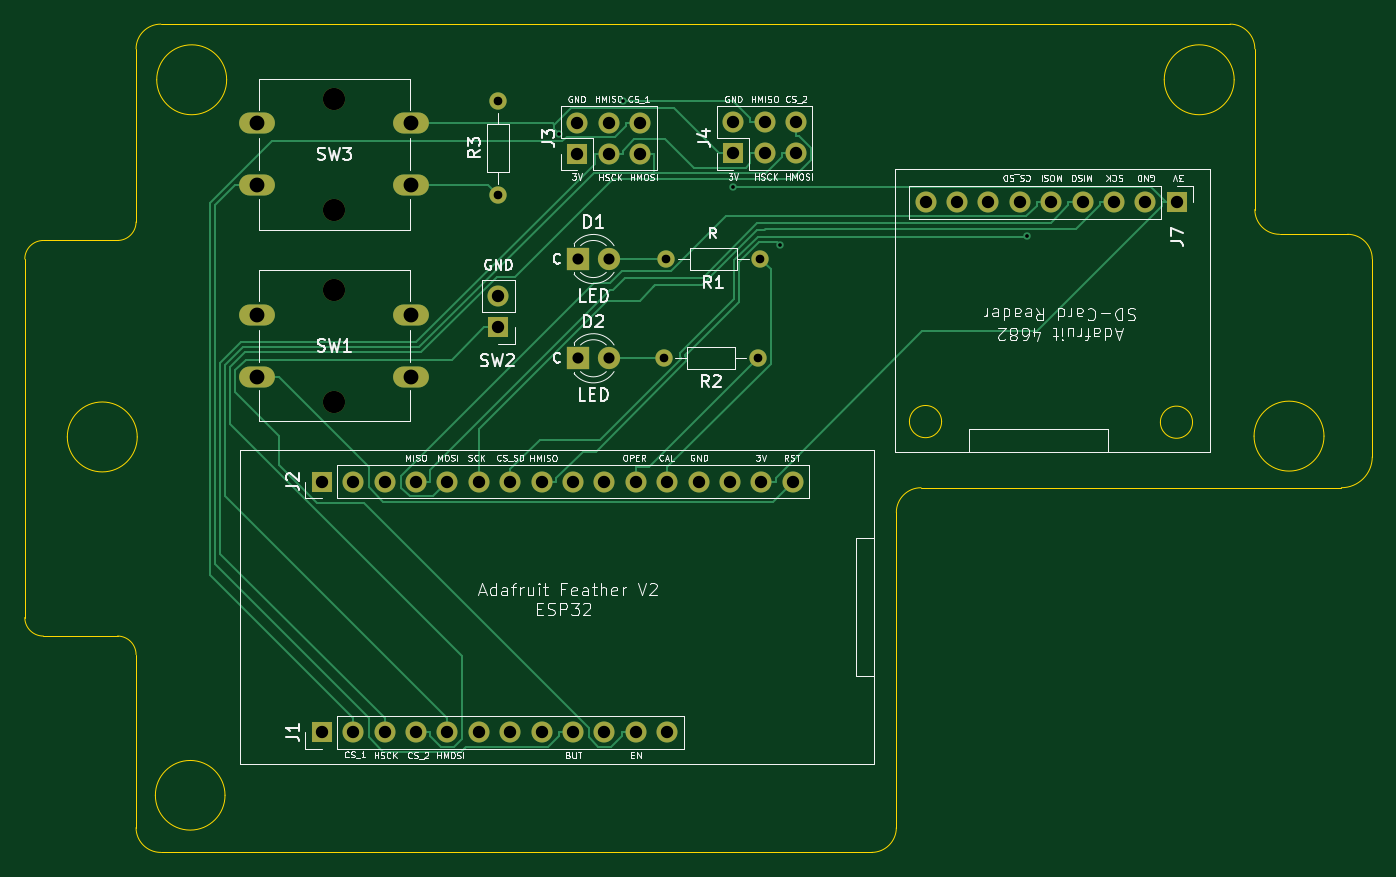
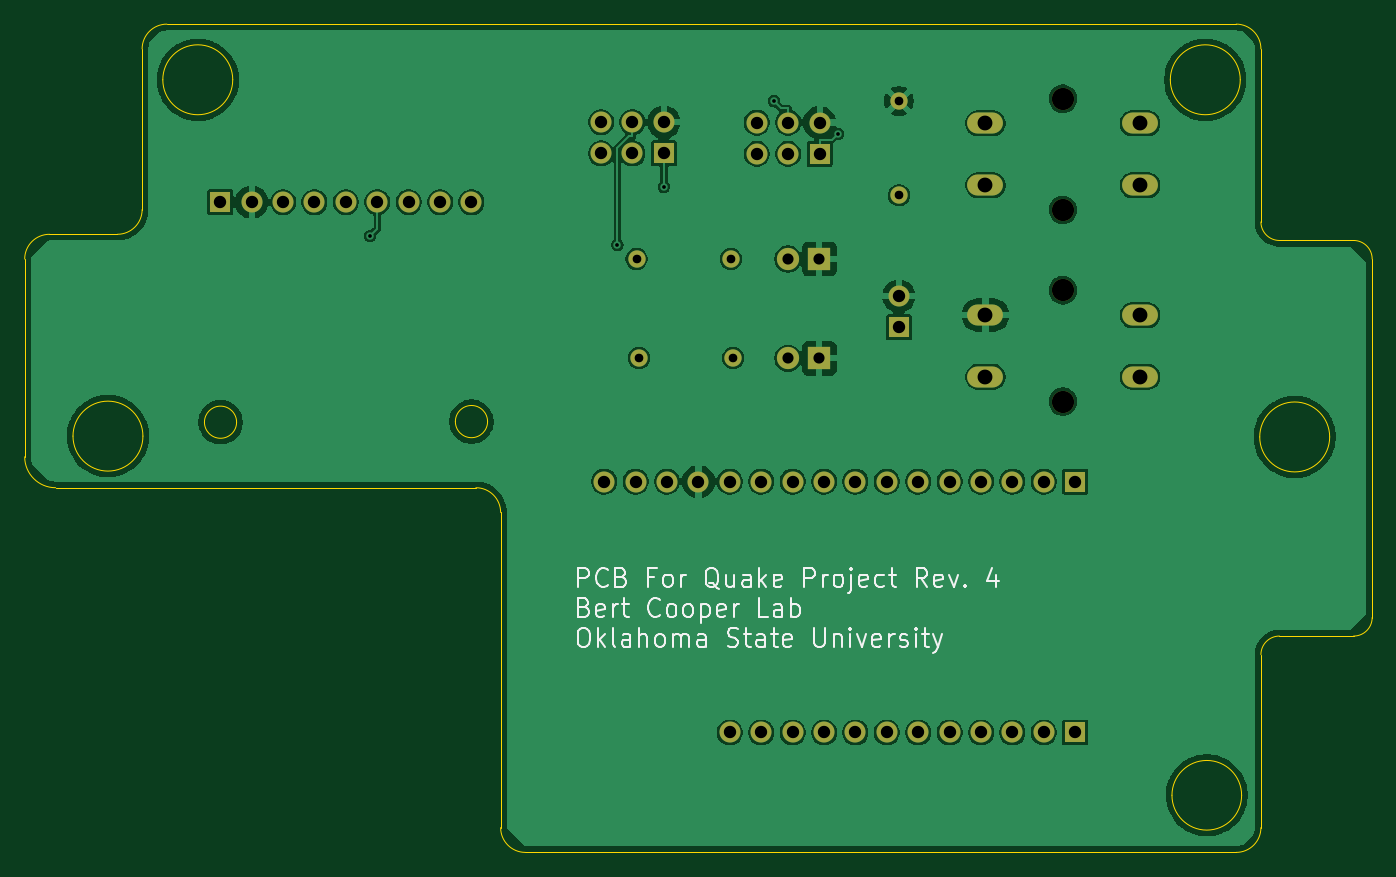
Circuit board: 11 layer files. Board 109.0 x 67.0 mm.
- bottom_copper: Quake_PCB_3-B_Cu.gbl (131711 bytes)
- bottom_mask: Quake_PCB_3-B_Mask.gbs (2635 bytes)
- paste: Quake_PCB_3-B_Paste.gbp (490 bytes)
- bottom_silk: Quake_PCB_3-B_Silkscreen.gbo (32933 bytes)
- outline: Quake_PCB_3-Edge_Cuts.gm1 (3087 bytes)
- top_copper: Quake_PCB_3-F_Cu.gtl (13400 bytes)
- top_mask: Quake_PCB_3-F_Mask.gts (2635 bytes)
- paste: Quake_PCB_3-F_Paste.gtp (490 bytes)
- top_silk: Quake_PCB_3-F_Silkscreen.gto (110556 bytes)
- drill: Quake_PCB_3-NPTH.drl (393 bytes)
- drill: Quake_PCB_3-PTH.drl (1633 bytes)

=== bottom_copper: Quake_PCB_3-B_Cu.gbl (131711 bytes, source omitted) ===
=== bottom_mask: Quake_PCB_3-B_Mask.gbs ===
G04 #@! TF.GenerationSoftware,KiCad,Pcbnew,9.0.2*
G04 #@! TF.CreationDate,2025-06-18T13:56:45-05:00*
G04 #@! TF.ProjectId,Quake_PCB_3,5175616b-655f-4504-9342-5f332e6b6963,rev?*
G04 #@! TF.SameCoordinates,Original*
G04 #@! TF.FileFunction,Soldermask,Bot*
G04 #@! TF.FilePolarity,Negative*
%FSLAX46Y46*%
G04 Gerber Fmt 4.6, Leading zero omitted, Abs format (unit mm)*
G04 Created by KiCad (PCBNEW 9.0.2) date 2025-06-18 13:56:45*
%MOMM*%
%LPD*%
G01*
G04 APERTURE LIST*
%ADD10R,1.700000X1.700000*%
%ADD11O,1.700000X1.700000*%
%ADD12C,1.400000*%
%ADD13O,1.400000X1.400000*%
%ADD14R,1.800000X1.800000*%
%ADD15C,1.800000*%
%ADD16O,2.900000X1.700000*%
G04 APERTURE END LIST*
D10*
X183680000Y-74900000D03*
D11*
X181140000Y-74900000D03*
X178600000Y-74900000D03*
X176060000Y-74900000D03*
X173520000Y-74900000D03*
X170980000Y-74900000D03*
X168440000Y-74900000D03*
X165900000Y-74900000D03*
X163360000Y-74900000D03*
D10*
X114520000Y-97500000D03*
D11*
X117060000Y-97500000D03*
X119600000Y-97500000D03*
X122140000Y-97500000D03*
X124680000Y-97500000D03*
X127220000Y-97500000D03*
X129760000Y-97500000D03*
X132300000Y-97500000D03*
X134840000Y-97500000D03*
X137380000Y-97500000D03*
X139920000Y-97500000D03*
X142460000Y-97500000D03*
X145000000Y-97500000D03*
X147540000Y-97500000D03*
X150080000Y-97500000D03*
X152620000Y-97500000D03*
D12*
X150000000Y-79500000D03*
D13*
X142380000Y-79500000D03*
D14*
X135225000Y-79500000D03*
D15*
X137765000Y-79500000D03*
D10*
X114520000Y-117800000D03*
D11*
X117060000Y-117800000D03*
X119600000Y-117800000D03*
X122140000Y-117800000D03*
X124680000Y-117800000D03*
X127220000Y-117800000D03*
X129760000Y-117800000D03*
X132300000Y-117800000D03*
X134840000Y-117800000D03*
X137380000Y-117800000D03*
X139920000Y-117800000D03*
X142460000Y-117800000D03*
D10*
X147800000Y-70960000D03*
D11*
X147800000Y-68420000D03*
X150340000Y-70960000D03*
X150340000Y-68420000D03*
X152880000Y-70960000D03*
X152880000Y-68420000D03*
D10*
X128790000Y-85030000D03*
D11*
X128790000Y-82490000D03*
D15*
X115530000Y-66530000D03*
X115530000Y-75530000D03*
D16*
X109280000Y-68530000D03*
X121780000Y-68530000D03*
X109280000Y-73530000D03*
X121780000Y-73530000D03*
D14*
X135225000Y-87530000D03*
D15*
X137765000Y-87530000D03*
D12*
X128780000Y-74340000D03*
X128780000Y-66720000D03*
D15*
X115530000Y-82030000D03*
X115530000Y-91030000D03*
D16*
X109280000Y-84030000D03*
X121780000Y-84030000D03*
X109280000Y-89030000D03*
X121780000Y-89030000D03*
D12*
X149810000Y-87500000D03*
D13*
X142190000Y-87500000D03*
D10*
X135200000Y-71000000D03*
D11*
X135200000Y-68460000D03*
X137740000Y-71000000D03*
X137740000Y-68460000D03*
X140280000Y-71000000D03*
X140280000Y-68460000D03*
M02*

=== paste: Quake_PCB_3-B_Paste.gbp ===
G04 #@! TF.GenerationSoftware,KiCad,Pcbnew,9.0.2*
G04 #@! TF.CreationDate,2025-06-18T13:56:45-05:00*
G04 #@! TF.ProjectId,Quake_PCB_3,5175616b-655f-4504-9342-5f332e6b6963,rev?*
G04 #@! TF.SameCoordinates,Original*
G04 #@! TF.FileFunction,Paste,Bot*
G04 #@! TF.FilePolarity,Positive*
%FSLAX46Y46*%
G04 Gerber Fmt 4.6, Leading zero omitted, Abs format (unit mm)*
G04 Created by KiCad (PCBNEW 9.0.2) date 2025-06-18 13:56:45*
%MOMM*%
%LPD*%
G01*
G04 APERTURE LIST*
G04 APERTURE END LIST*
M02*

=== bottom_silk: Quake_PCB_3-B_Silkscreen.gbo (32933 bytes, source omitted) ===
=== outline: Quake_PCB_3-Edge_Cuts.gm1 ===
G04 #@! TF.GenerationSoftware,KiCad,Pcbnew,9.0.2*
G04 #@! TF.CreationDate,2025-06-18T13:56:45-05:00*
G04 #@! TF.ProjectId,Quake_PCB_3,5175616b-655f-4504-9342-5f332e6b6963,rev?*
G04 #@! TF.SameCoordinates,Original*
G04 #@! TF.FileFunction,Profile,NP*
%FSLAX46Y46*%
G04 Gerber Fmt 4.6, Leading zero omitted, Abs format (unit mm)*
G04 Created by KiCad (PCBNEW 9.0.2) date 2025-06-18 13:56:45*
%MOMM*%
%LPD*%
G01*
G04 APERTURE LIST*
G04 #@! TA.AperFunction,Profile*
%ADD10C,0.050000*%
G04 #@! TD*
G04 APERTURE END LIST*
D10*
X195593779Y-93825530D02*
G75*
G02*
X189936925Y-93825530I-2828427J0D01*
G01*
X189936925Y-93825530D02*
G75*
G02*
X195593779Y-93825530I2828427J0D01*
G01*
X199500000Y-79500000D02*
X199500000Y-95500000D01*
X101500000Y-127500000D02*
G75*
G02*
X99500000Y-125500000I0J2000000D01*
G01*
X99500000Y-62500000D02*
X99500000Y-76500000D01*
X98000000Y-110000000D02*
X92000000Y-110000000D01*
X99595755Y-93892033D02*
G75*
G02*
X93938901Y-93892033I-2828427J0D01*
G01*
X93938901Y-93892033D02*
G75*
G02*
X99595755Y-93892033I2828427J0D01*
G01*
X188328427Y-65000000D02*
G75*
G02*
X182671573Y-65000000I-2828427J0D01*
G01*
X182671573Y-65000000D02*
G75*
G02*
X188328427Y-65000000I2828427J0D01*
G01*
X192000000Y-77500000D02*
X197500000Y-77500000D01*
X99500000Y-76500000D02*
G75*
G02*
X98000000Y-78000000I-1500000J0D01*
G01*
X199500000Y-95500000D02*
G75*
G02*
X197000000Y-98000000I-2500000J0D01*
G01*
X99500000Y-62500000D02*
G75*
G02*
X101500000Y-60500000I2000000J0D01*
G01*
X197500000Y-77500000D02*
G75*
G02*
X199500000Y-79500000I0J-2000000D01*
G01*
X184960000Y-92700000D02*
G75*
G02*
X182360000Y-92700000I-1300000J0D01*
G01*
X182360000Y-92700000D02*
G75*
G02*
X184960000Y-92700000I1300000J0D01*
G01*
X90500000Y-79500000D02*
G75*
G02*
X92000000Y-78000000I1500000J0D01*
G01*
X197000000Y-98000000D02*
X163000000Y-98000000D01*
X90500000Y-108500000D02*
X90500000Y-79500000D01*
X159000000Y-127500000D02*
X101500000Y-127500000D01*
X161000000Y-100000000D02*
X161000000Y-125500000D01*
X92000000Y-78000000D02*
X98000000Y-78000000D01*
X92000000Y-110000000D02*
G75*
G02*
X90500000Y-108500000I0J1500000D01*
G01*
X101500000Y-60500000D02*
X188000000Y-60500000D01*
X161000000Y-125500000D02*
G75*
G02*
X159000000Y-127500000I-2000000J0D01*
G01*
X99500000Y-111500000D02*
X99500000Y-125500000D01*
X106828427Y-65000000D02*
G75*
G02*
X101171573Y-65000000I-2828427J0D01*
G01*
X101171573Y-65000000D02*
G75*
G02*
X106828427Y-65000000I2828427J0D01*
G01*
X98000000Y-110000000D02*
G75*
G02*
X99500000Y-111500000I0J-1500000D01*
G01*
X106695839Y-122878796D02*
G75*
G02*
X101061753Y-122878796I-2817043J0D01*
G01*
X101061753Y-122878796D02*
G75*
G02*
X106695839Y-122878796I2817043J0D01*
G01*
X192000000Y-77500000D02*
G75*
G02*
X190000000Y-75500000I0J2000000D01*
G01*
X164661730Y-92650000D02*
G75*
G02*
X162058270Y-92650000I-1301730J0D01*
G01*
X162058270Y-92650000D02*
G75*
G02*
X164661730Y-92650000I1301730J0D01*
G01*
X161000000Y-100000000D02*
G75*
G02*
X163000000Y-98000000I2000000J0D01*
G01*
X190000000Y-62500000D02*
X190000000Y-75500000D01*
X188000000Y-60500000D02*
G75*
G02*
X190000000Y-62500000I0J-2000000D01*
G01*
M02*

=== top_copper: Quake_PCB_3-F_Cu.gtl (13400 bytes, source omitted) ===
=== top_mask: Quake_PCB_3-F_Mask.gts ===
G04 #@! TF.GenerationSoftware,KiCad,Pcbnew,9.0.2*
G04 #@! TF.CreationDate,2025-06-18T13:56:45-05:00*
G04 #@! TF.ProjectId,Quake_PCB_3,5175616b-655f-4504-9342-5f332e6b6963,rev?*
G04 #@! TF.SameCoordinates,Original*
G04 #@! TF.FileFunction,Soldermask,Top*
G04 #@! TF.FilePolarity,Negative*
%FSLAX46Y46*%
G04 Gerber Fmt 4.6, Leading zero omitted, Abs format (unit mm)*
G04 Created by KiCad (PCBNEW 9.0.2) date 2025-06-18 13:56:45*
%MOMM*%
%LPD*%
G01*
G04 APERTURE LIST*
%ADD10R,1.700000X1.700000*%
%ADD11O,1.700000X1.700000*%
%ADD12C,1.400000*%
%ADD13O,1.400000X1.400000*%
%ADD14R,1.800000X1.800000*%
%ADD15C,1.800000*%
%ADD16O,2.900000X1.700000*%
G04 APERTURE END LIST*
D10*
X183680000Y-74900000D03*
D11*
X181140000Y-74900000D03*
X178600000Y-74900000D03*
X176060000Y-74900000D03*
X173520000Y-74900000D03*
X170980000Y-74900000D03*
X168440000Y-74900000D03*
X165900000Y-74900000D03*
X163360000Y-74900000D03*
D10*
X114520000Y-97500000D03*
D11*
X117060000Y-97500000D03*
X119600000Y-97500000D03*
X122140000Y-97500000D03*
X124680000Y-97500000D03*
X127220000Y-97500000D03*
X129760000Y-97500000D03*
X132300000Y-97500000D03*
X134840000Y-97500000D03*
X137380000Y-97500000D03*
X139920000Y-97500000D03*
X142460000Y-97500000D03*
X145000000Y-97500000D03*
X147540000Y-97500000D03*
X150080000Y-97500000D03*
X152620000Y-97500000D03*
D12*
X150000000Y-79500000D03*
D13*
X142380000Y-79500000D03*
D14*
X135225000Y-79500000D03*
D15*
X137765000Y-79500000D03*
D10*
X114520000Y-117800000D03*
D11*
X117060000Y-117800000D03*
X119600000Y-117800000D03*
X122140000Y-117800000D03*
X124680000Y-117800000D03*
X127220000Y-117800000D03*
X129760000Y-117800000D03*
X132300000Y-117800000D03*
X134840000Y-117800000D03*
X137380000Y-117800000D03*
X139920000Y-117800000D03*
X142460000Y-117800000D03*
D10*
X147800000Y-70960000D03*
D11*
X147800000Y-68420000D03*
X150340000Y-70960000D03*
X150340000Y-68420000D03*
X152880000Y-70960000D03*
X152880000Y-68420000D03*
D10*
X128790000Y-85030000D03*
D11*
X128790000Y-82490000D03*
D15*
X115530000Y-66530000D03*
X115530000Y-75530000D03*
D16*
X109280000Y-68530000D03*
X121780000Y-68530000D03*
X109280000Y-73530000D03*
X121780000Y-73530000D03*
D14*
X135225000Y-87530000D03*
D15*
X137765000Y-87530000D03*
D12*
X128780000Y-74340000D03*
X128780000Y-66720000D03*
D15*
X115530000Y-82030000D03*
X115530000Y-91030000D03*
D16*
X109280000Y-84030000D03*
X121780000Y-84030000D03*
X109280000Y-89030000D03*
X121780000Y-89030000D03*
D12*
X149810000Y-87500000D03*
D13*
X142190000Y-87500000D03*
D10*
X135200000Y-71000000D03*
D11*
X135200000Y-68460000D03*
X137740000Y-71000000D03*
X137740000Y-68460000D03*
X140280000Y-71000000D03*
X140280000Y-68460000D03*
M02*

=== paste: Quake_PCB_3-F_Paste.gtp ===
G04 #@! TF.GenerationSoftware,KiCad,Pcbnew,9.0.2*
G04 #@! TF.CreationDate,2025-06-18T13:56:45-05:00*
G04 #@! TF.ProjectId,Quake_PCB_3,5175616b-655f-4504-9342-5f332e6b6963,rev?*
G04 #@! TF.SameCoordinates,Original*
G04 #@! TF.FileFunction,Paste,Top*
G04 #@! TF.FilePolarity,Positive*
%FSLAX46Y46*%
G04 Gerber Fmt 4.6, Leading zero omitted, Abs format (unit mm)*
G04 Created by KiCad (PCBNEW 9.0.2) date 2025-06-18 13:56:45*
%MOMM*%
%LPD*%
G01*
G04 APERTURE LIST*
G04 APERTURE END LIST*
M02*

=== top_silk: Quake_PCB_3-F_Silkscreen.gto (110556 bytes, source omitted) ===
=== drill: Quake_PCB_3-NPTH.drl ===
M48
; DRILL file {KiCad 9.0.2} date 2025-06-18T13:56:50-0500
; FORMAT={-:-/ absolute / metric / decimal}
; #@! TF.CreationDate,2025-06-18T13:56:50-05:00
; #@! TF.GenerationSoftware,Kicad,Pcbnew,9.0.2
; #@! TF.FileFunction,NonPlated,1,2,NPTH
FMAT,2
METRIC
; #@! TA.AperFunction,NonPlated,NPTH,ComponentDrill
T1C1.800
%
G90
G05
T1
X115.53Y-66.53
X115.53Y-75.53
X115.53Y-82.03
X115.53Y-91.03
M30

=== drill: Quake_PCB_3-PTH.drl ===
M48
; DRILL file {KiCad 9.0.2} date 2025-06-18T13:56:50-0500
; FORMAT={-:-/ absolute / metric / decimal}
; #@! TF.CreationDate,2025-06-18T13:56:50-05:00
; #@! TF.GenerationSoftware,Kicad,Pcbnew,9.0.2
; #@! TF.FileFunction,Plated,1,2,PTH
FMAT,2
METRIC
; #@! TA.AperFunction,Plated,PTH,ViaDrill
T1C0.300
; #@! TA.AperFunction,Plated,PTH,ComponentDrill
T2C0.700
; #@! TA.AperFunction,Plated,PTH,ComponentDrill
T3C0.900
; #@! TA.AperFunction,Plated,PTH,ComponentDrill
T4C1.000
; #@! TA.AperFunction,Plated,PTH,ComponentDrill
T5C1.200
%
G90
G05
T1
X133.722Y-69.367
X138.901Y-66.721
X147.8Y-73.663
X151.56Y-78.35
X171.564Y-77.646
T2
X128.78Y-66.72
X128.78Y-74.34
X142.19Y-87.5
X142.38Y-79.5
X149.81Y-87.5
X150.0Y-79.5
T3
X135.225Y-79.5
X135.225Y-87.53
X137.765Y-79.5
X137.765Y-87.53
T4
X114.52Y-97.5
X114.52Y-117.8
X117.06Y-97.5
X117.06Y-117.8
X119.6Y-97.5
X119.6Y-117.8
X122.14Y-97.5
X122.14Y-117.8
X124.68Y-97.5
X124.68Y-117.8
X127.22Y-97.5
X127.22Y-117.8
X128.79Y-82.49
X128.79Y-85.03
X129.76Y-97.5
X129.76Y-117.8
X132.3Y-97.5
X132.3Y-117.8
X134.84Y-97.5
X134.84Y-117.8
X135.2Y-68.46
X135.2Y-71.0
X137.38Y-97.5
X137.38Y-117.8
X137.74Y-68.46
X137.74Y-71.0
X139.92Y-97.5
X139.92Y-117.8
X140.28Y-68.46
X140.28Y-71.0
X142.46Y-97.5
X142.46Y-117.8
X145.0Y-97.5
X147.54Y-97.5
X147.8Y-68.42
X147.8Y-70.96
X150.08Y-97.5
X150.34Y-68.42
X150.34Y-70.96
X152.62Y-97.5
X152.88Y-68.42
X152.88Y-70.96
X163.36Y-74.9
X165.9Y-74.9
X168.44Y-74.9
X170.98Y-74.9
X173.52Y-74.9
X176.06Y-74.9
X178.6Y-74.9
X181.14Y-74.9
X183.68Y-74.9
T5
X109.28Y-68.53
X109.28Y-73.53
X109.28Y-84.03
X109.28Y-89.03
X121.78Y-68.53
X121.78Y-73.53
X121.78Y-84.03
X121.78Y-89.03
M30
